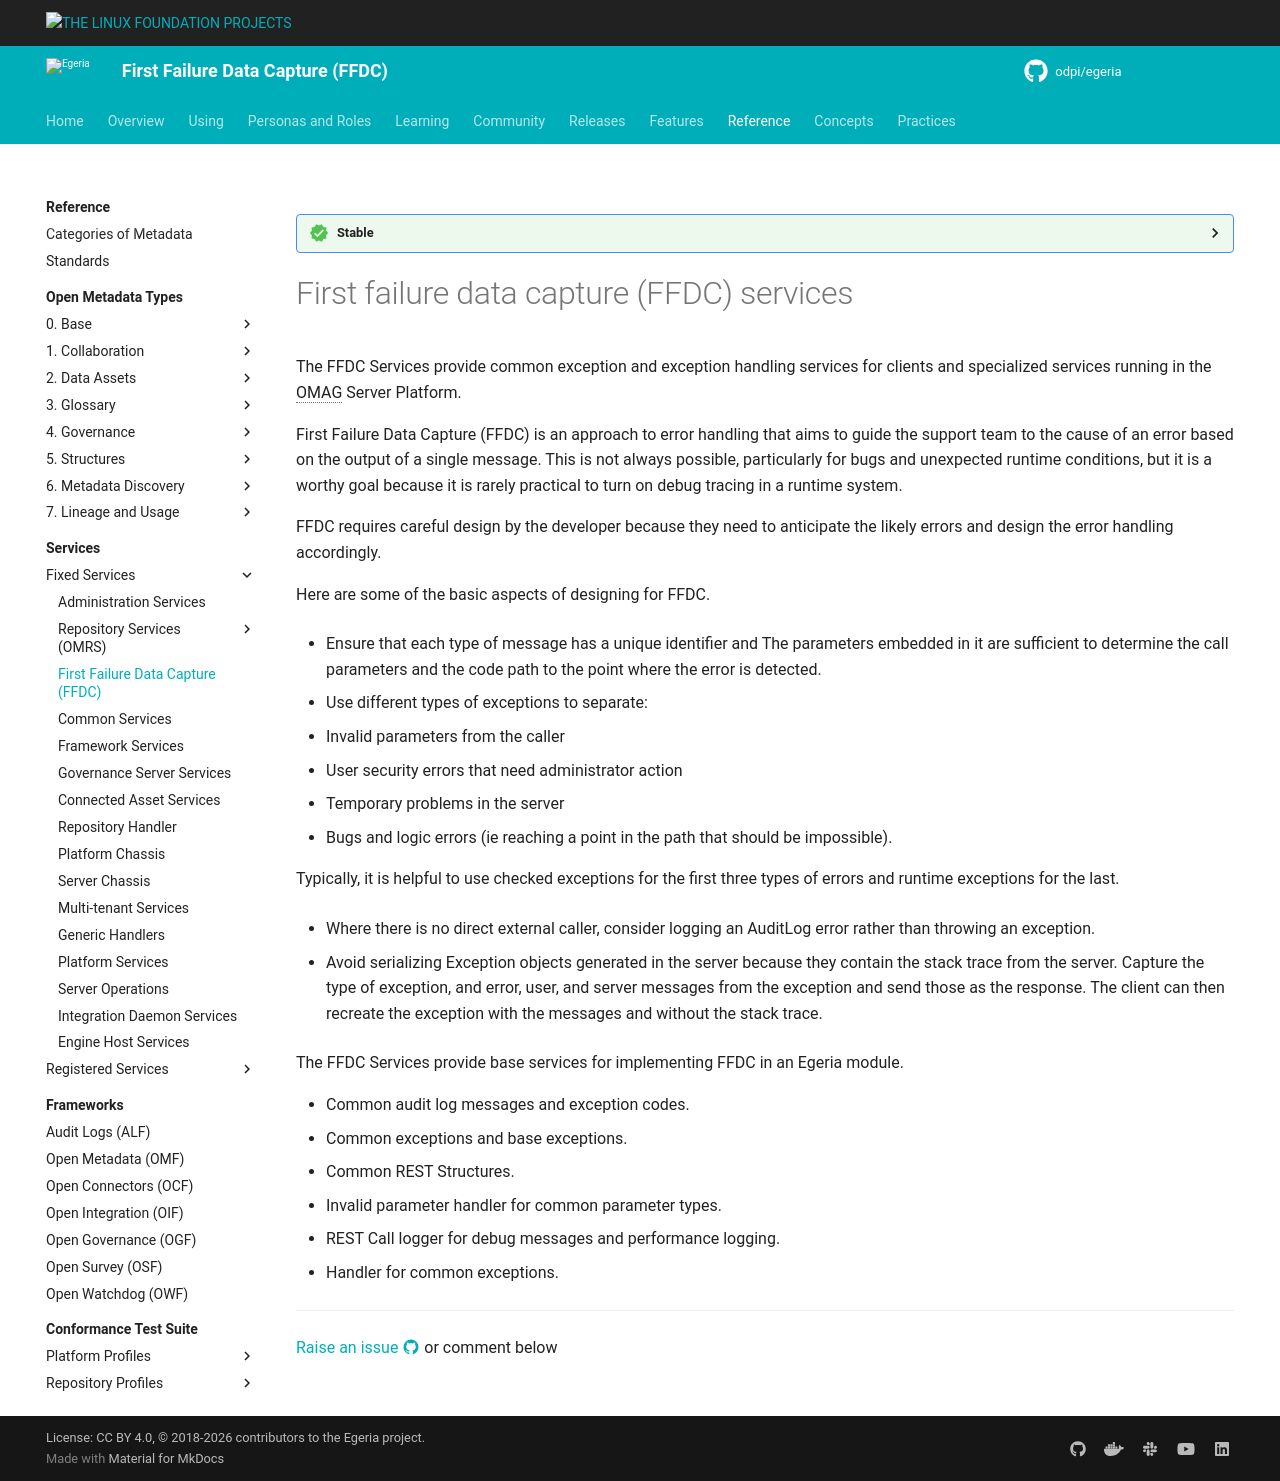

repository: odpi/egeria-docs · page: services/ffdc-services/index.html · generator: mkdocs

---
hide:
- toc
---

<!-- SPDX-License-Identifier: CC-BY-4.0 -->
<!-- Copyright Contributors to the ODPi Egeria project 2020. -->

--8<-- "snippets/content-status/stable.md"

# First failure data capture (FFDC) services

The FFDC Services provide common exception and exception handling services for
clients and specialized services running in the OMAG Server Platform.

First Failure Data Capture (FFDC) is an approach to error handling that aims to guide
the support team to the cause of an error based on the output of a single
message.  This is not always possible, particularly for bugs and unexpected
runtime conditions, but it is a worthy goal because it is rarely practical
to turn on debug tracing in a runtime system.

FFDC requires careful design by the developer because they need to anticipate
the likely errors and design the error handling accordingly.

Here are some of the basic aspects of designing for FFDC.

* Ensure that each type of message has a unique identifier and
  The parameters embedded in it are sufficient to determine the
  call parameters and the code path to the point where the error
  is detected.

* Use different types of exceptions to separate:
  * Invalid parameters from the caller
  * User security errors that need administrator action
  * Temporary problems in the server
  * Bugs and logic errors (ie reaching a point in the path that should be impossible).
  
  Typically, it is helpful to use checked exceptions for the first three types of errors and
  runtime exceptions for the last.
  
* Where there is no direct external caller, consider logging an AuditLog error
  rather than throwing an exception.
  
* Avoid serializing Exception objects generated in the server because they
  contain the stack trace from the server.  Capture the type of exception,
  and error, user, and server messages from the exception and send those
  as the response.  The client can then recreate the exception with the
  messages and without the stack trace.

The FFDC Services provide base services for implementing FFDC in an Egeria
module.

 * Common audit log messages and exception codes.
 * Common exceptions and base exceptions.
 * Common REST Structures.
 * Invalid parameter handler for common parameter types.
 * REST Call logger for debug messages and performance logging.
 * Handler for common exceptions.

--8<-- "snippets/abbr.md"
